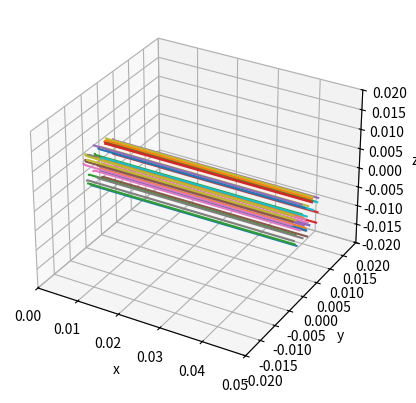

Recreate this plot in Python.
import numpy as np
import matplotlib.pyplot as plt
import pandas as pd
from scipy import constants as c
from numpy import random
from tqdm import tqdm

pos_x_db = []
pos_y_db = []
pos_z_db = []

b_max = 49 * (4 * c.pi * c.epsilon_0 * np.square(c.hbar)) / (c.electron_mass * np.square(c.elementary_charge)) # m
dt = 1e-10 # s
max_time = 1e-5 # s
thickness = 5e-02 # m
reverse_bias = 2
lowest_trans_energy = 4.89 * c.elementary_charge # J
min_y = -2e-02 # m
max_y = 2e-02 # m
min_z = -2e-02 # m
max_z = 2e-02 # m
det_min_y = -1e-02 # m
det_max_y = 1e-02 # m
det_min_z = -1e-02 # m
det_max_z = 1e-02 # m

runs = 1

voltages = [20] # np.linspace(20, 50, 100) # V

sigma = np.square(b_max) * np.pi
n = 2.6e20 # 1 / m^3

electrons_per_sim = 40

def kinetic_energy(vel:np.ndarray):
    return 0.5 * c.electron_mass * np.square(np.linalg.norm(vel))

def mc_collision(vel:np.ndarray):
    propability = 1 - np.e**(- n * sigma * np.linalg.norm(vel) * dt)

    random_val = random.random()
    b = b_max * np.sqrt(random.random())

    if propability > random_val:
        if kinetic_energy(vel) > lowest_trans_energy:
            direction_vector = vel / np.linalg.norm(vel)
            vel -= direction_vector * np.sqrt((2 * lowest_trans_energy) / (c.electron_mass))
            return vel
        else:
            
            n_q = int(np.sqrt((b * c.electron_mass * np.square(c.elementary_charge)) / (4 * np.pi * c.epsilon_0 * np.square(c.hbar))))
            sigma_n_l = {
                0 : 0,
                1 : 0.6,
                2 : 2.8,
                3 : 8.85,
                4 : 21.4,
                5 : 49.4,
                6 : 70.2,
            }
            alpha = (80 - sigma_n_l[n_q]) * np.square(c.elementary_charge) / (4 * np.pi * c.epsilon_0)
            chi = np.pi - 2 * np.arccos((alpha / (c.electron_mass * np.square(np.linalg.norm(vel)) * b)) / np.sqrt(1 + (alpha) / np.square(c.electron_mass * np.square(np.linalg.norm(vel)) * b)))
            #vel_new = np.sqrt(np.square(np.linalg.norm(vel)) - ((80 - sigma_n_l[n_q]) * np.square(c.elementary_charge)) / (2 * np.pi * c.electron_mass * c.epsilon_0 * b))
            phi = random.uniform(0, 2 * np.pi)
            
            direction_vector = vel / np.linalg.norm(vel)

            vel[0] = direction_vector[0] * np.linalg.norm(vel) * np.sin(chi) * np.cos(phi)
            vel[1] = direction_vector[1] * np.linalg.norm(vel) * np.sin(chi) * np.sin(phi)
            vel[2] = direction_vector[2] * np.linalg.norm(vel) * np.cos(chi)
            #print("Elastic Collision occured (EC)")
            return vel
    return vel

def field_acc(voltage:float, thickness:float):
    return np.array([c.elementary_charge * voltage / (thickness * c.electron_mass), 0, 0])

def single_particle_verlet(voltage:float, counter:int):
    time = 0
    pos = np.array([0, random.uniform(min_y / 4, max_z / 4), random.uniform(min_z / 4, max_z / 4)])
    vel = np.array([0, random.uniform(-1, 1) * 1e05, random.uniform(-1, 1) * 1e05]) # random.normal(0, 1e05), random.normal(0, 1e05), random.normal(0, 1e05)]) # 0, random.uniform(-1, 1) * 5e06, random.uniform(-1, 1) * 5e06])
    
    acc = field_acc(voltage, thickness)

    datax = []
    datay = []
    dataz = []

    res = 0

    while res == 0:
        time += dt
        pos += vel * dt + 0.5 * acc * dt * dt
        vel += acc * dt
        
        vel = mc_collision(vel)

        datax.append(pos[0])
        datay.append(pos[1])
        dataz.append(pos[2])
        if not(-1 <= pos[0] < thickness):
            res = 1
            #print("Left x")
            #print(pos)
        elif not(min_y <= pos[1] <= max_y):
            res = 1
            #print("Left y")
        elif not(min_z <= pos[2] <= max_z):
            res = 1
            #print("Left z")
        elif not(time < max_time):
            res = 1
            #print("Timeout")

    pos_x_db.append(datax)
    pos_y_db.append(datay)
    pos_z_db.append(dataz)
    
    if kinetic_energy(vel) >= c.elementary_charge * reverse_bias and pos[0] >= thickness and det_min_y <= pos[1] <= det_max_y and det_min_z <= pos[2] <= det_max_z:
        counter += 1

    return counter
    
def sweep(num:int):
    currents = []
    for voltage in tqdm(voltages, colour = "#20C20E"):
        counter = 0
        for i in tqdm(range(electrons_per_sim), colour = "#20C20E"):
            counter = single_particle_verlet(voltage, counter)
            #print(counter)
        currents.append(counter)
    #plt.plot(voltages, currents)
    df = pd.DataFrame({"voltages": voltages, "currents": currents})
    df.to_csv(fr"C:\Programmieren\Praktikum\L3\Data\Sim\Messung_rev_bias_{reverse_bias}_{num}.csv", sep = ";")

def main():
    for i in range(runs):
        sweep(i)

    ax = plt.figure().add_subplot(projection='3d')

    for i in range(len(pos_x_db)):
        ax.plot(pos_x_db[i], pos_y_db[i], pos_z_db[i])

    ax.set_xbound(0, thickness)
    ax.set_ybound(min_y, max_y)
    ax.set_zbound(min_z, max_z)

    ax.set_xlim(0, thickness)
    ax.set_ylim(min_y, max_y)
    ax.set_zlim(min_z, max_z)
    ax.set_xlabel("x")
    ax.set_ylabel("y")
    ax.set_zlabel("z")

if __name__ == "__main__":
    main()
    plt.show()
